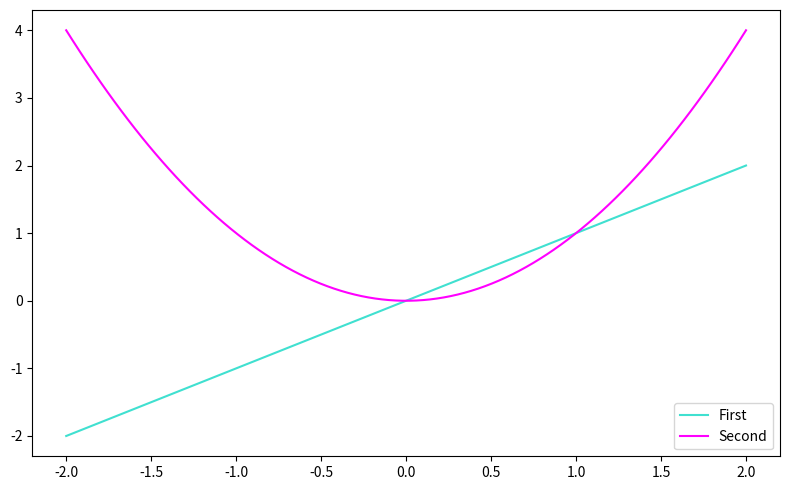

Here is the Python script that generated this plot:
import matplotlib.pyplot as plt
import numpy as np


x = np.linspace(-2, 2, num=100)
y1 = x
y2 = x**2

fig = plt.figure(figsize=(8, 5))
ax = fig.add_subplot()

ax.plot(x, y1, color='turquoise', label='First')
ax.plot(x, y2, color='magenta', label='Second')

ax.legend()

plt.tight_layout()
plt.savefig('legend.svg', bbox_inches='tight')
plt.show()
